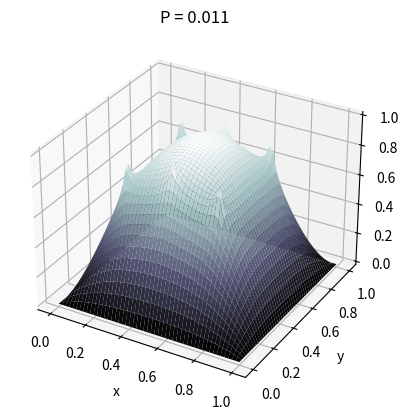

Recreate this plot in Python.
# [redacted]
# [redacted]
### 11/14/14
### Project 4, Problem 1b - GS/SOR

import numpy as np
import matplotlib.pyplot as plt
from mpl_toolkits.mplot3d import Axes3D

from datetime import datetime

###################################
###### Begin define problem variables

tol = 10**-6
maxiter = 50000
p = 0.011 #0.001, 0.01, 0.0101, 0.011

# Grid size
NX = 101
NY = 101

xmax = 1.
ymax = 1.
x = np.arange(0,xmax+xmax/(NX-1),xmax/(NX-1))
y = np.arange(0,ymax+ymax/(NY-1),ymax/(NY-1))
k=2.975
w = 0.5*(1-k/NX)

# initialize matrices
u = np.zeros((NX,NY))
unew = np.zeros((NX,NY))
delta = np.zeros((NX,NY))

# Boundary conditions
u[0,:]=0.
u[NY-1,:]=0.
u[:,0]=0.
u[:,NX-1]=0.

# set of roof points

x1 = int(NX/4)
x2 = int(NX*3/4)
y1 = int(NY/4)
y2 = int(NY/2)
y3 = int(NY*3/4)

pts = np.array([[x1,y1],[x1,y2],[x1,y3],[x2,y1],[x2,y2],[x2,y3]])
for a in pts:
   u[a[0],a[1]] = 1
###### End define problem variables
###################################

###################################
###### Begin GS/SOR solver

# while toleranceerror > tol
err = tol+1
it=0
while err > tol:
  it = it + 1
  #print(str(iter))
  # Loop through interior nodes
  for i in range(1,NX-1):
    for j in range(1,NY-1):
      if [i,j] not in pts.tolist():
         delta[i,j] = w*(-(0.01-p)+u[i-1,j]+u[i,j-1]+u[i,j+1]+u[i+1,j]-4.*u[i,j])
         u[i,j] = u[i,j]+delta[i,j]
  # calculate error
  err = np.max(delta)
  if it > maxiter: 
    err = tol
    print("Hit ",str(maxiter)," iter")

print("GS took ",str(it)," iterations")
# Set special conditions (Type II BCs?)
# Set values for exterior nodes


###### End GS/SOR solver
###################################

###################################
###### Begin plotting code here

# Make plottable arrays (X,Y)
# Coordinate grids 
X, Y = np.meshgrid(x, y)

# use this to pull in u values into plottable matrix
#   itemindex = numpy.where(array==item)

# We are using automatic selection of contour levels;
# this is usually not such a good idea, because they don't
# occur on nice boundaries, but we do it here for purposes
# of illustration.
#CS = plt.contourf(X, Y, u, 50, cmap=plt.cm.bone)

fig = plt.figure()
ax = fig.add_subplot(111, projection='3d')
ax.plot_surface(X, Y, u, rstride=2, cstride=2, cmap=plt.cm.bone)
plt.title("P = " + str(p))
plt.xlabel('x')
plt.ylabel('y')
plt.show()

###### End plotting code
###################################


